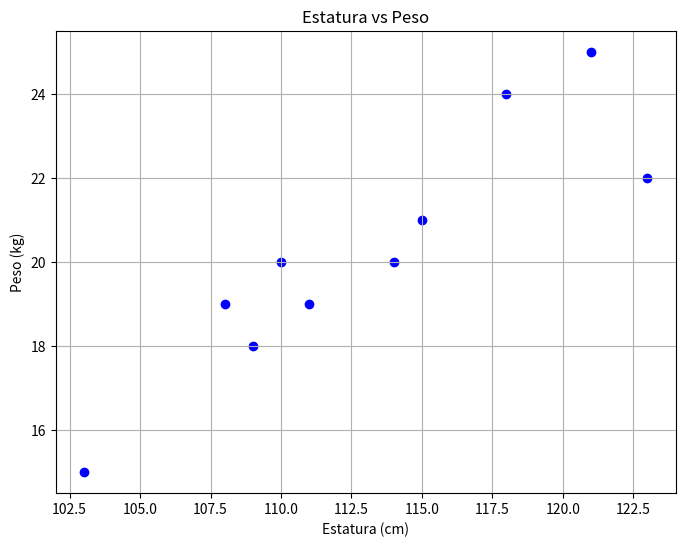

Python code for this plot:
#Este codigo fue hecho en Google Colab y en el entorno de Github Codespace no ejecuta.
#Se aconseja ejecutarlo en otro entrono que no sea Codespace

import matplotlib.pyplot as plt

# Datos
estatura = [121, 123, 108, 118, 111, 109, 114, 103, 110, 115]
peso = [25, 22, 19, 24, 19, 18, 20, 15, 20, 21]

# Crear el gráfico
plt.figure(figsize=(8, 6))
plt.scatter(estatura, peso, color='blue', marker='o')

# Añadir títulos y etiquetas
plt.title('Estatura vs Peso')
plt.xlabel('Estatura (cm)')
plt.ylabel('Peso (kg)')

# Mostrar la cuadrícula
plt.grid()

# Mostrar el gráfico
plt.show()

print('hola')